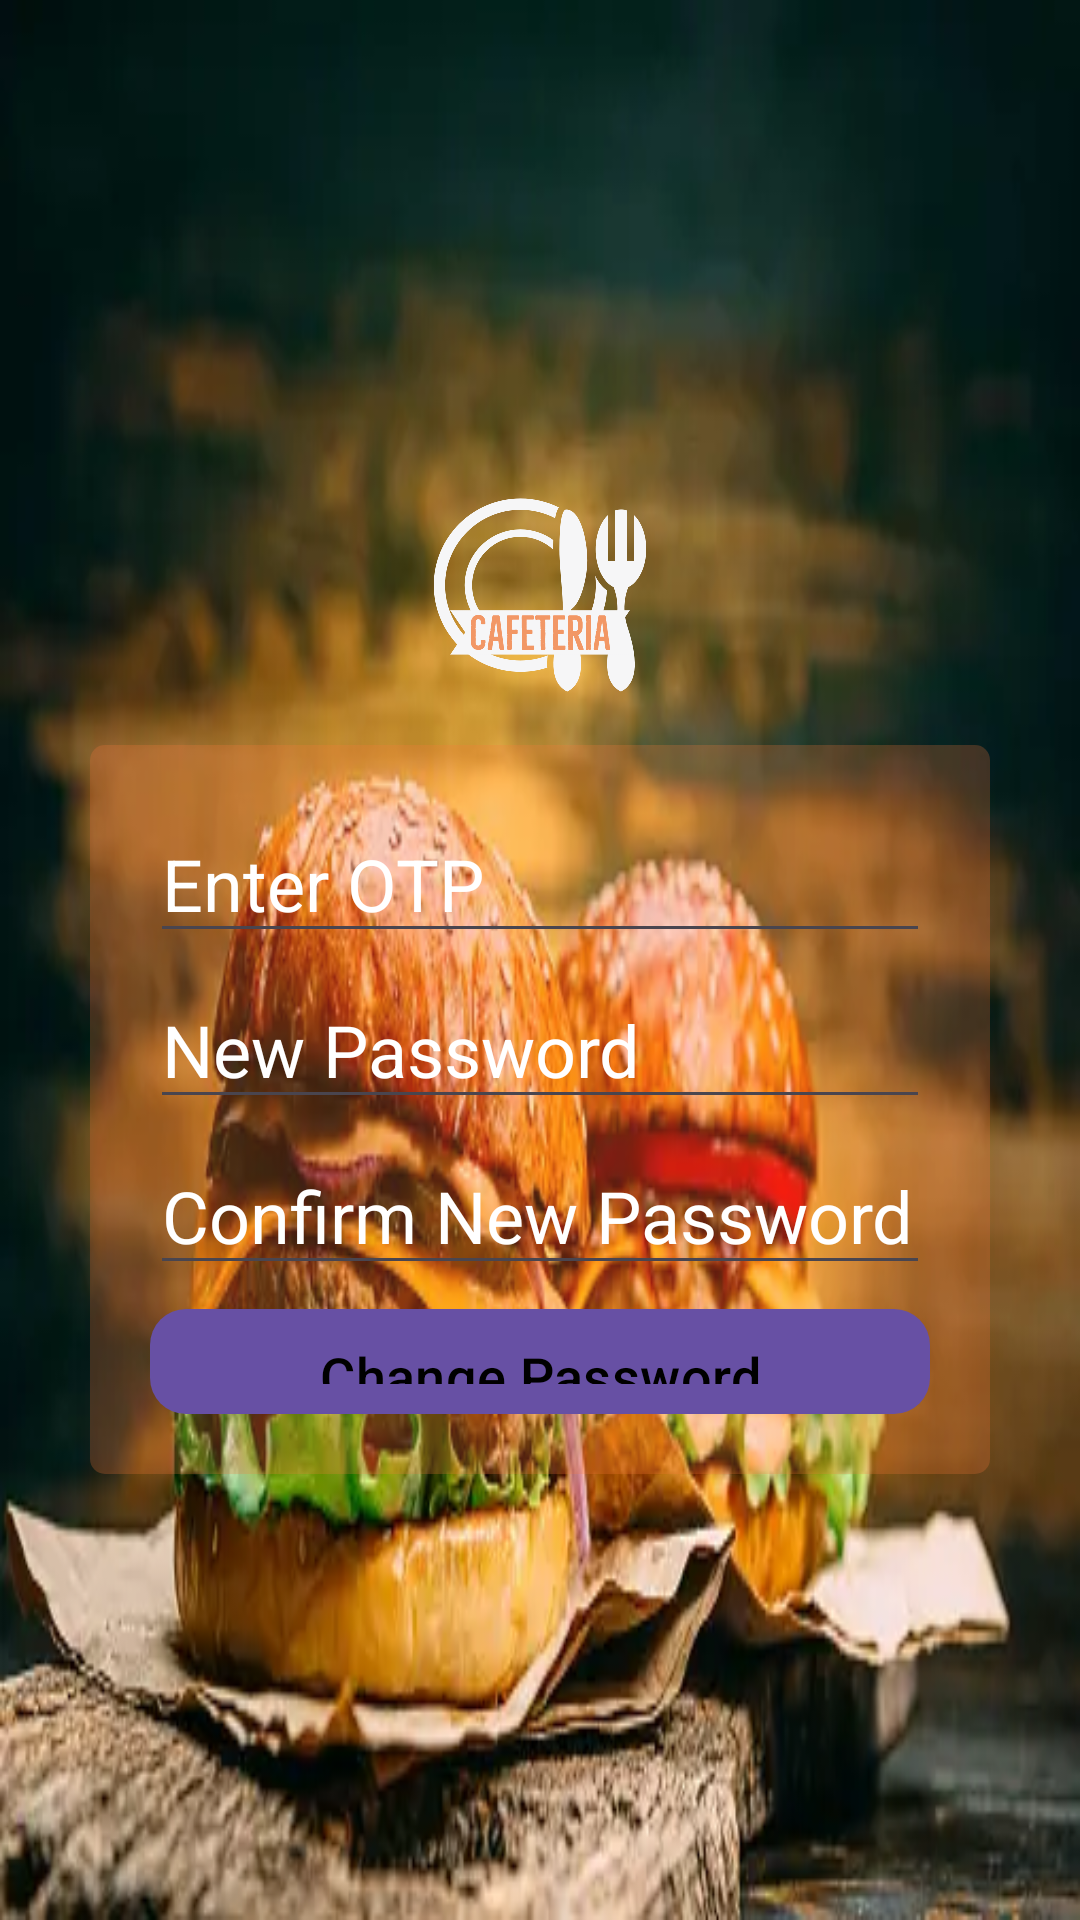

Layout XML and referenced resources for this Android screen:
<!-- AndroidManifest.xml: application theme Theme.Cafe -->
<!-- res/layout/activity_new_password.xml -->
<?xml version="1.0" encoding="utf-8"?>
<LinearLayout xmlns:android="http://schemas.android.com/apk/res/android"
    xmlns:app="http://schemas.android.com/apk/res-auto"
    xmlns:tools="http://schemas.android.com/tools"
    android:layout_width="match_parent"
    android:layout_height="match_parent"
    android:orientation="vertical"
    android:gravity="center"
    android:padding="10dp"
    android:background="@drawable/burgerbg"
    tools:context=".NewPassword">
    <ImageView
        android:layout_width="match_parent"
        android:layout_height="100dp"
        android:src="@drawable/cafe"
        />
    <RelativeLayout
        android:layout_width="match_parent"
        android:layout_height="wrap_content"
        android:padding="20dp"
        android:background="@drawable/cat_bg"
        android:layout_marginEnd="20dp"
        android:layout_marginStart="20dp"
        >

        <EditText
            android:id="@+id/otp"
            android:layout_width="match_parent"
            android:layout_height="wrap_content"
            android:hint="Enter OTP"
            android:inputType="textEmailAddress"
            android:textColor="@color/white"
            android:textColorHint="@color/white"
            android:textSize="24sp" />
        <EditText
            android:id="@+id/new_password"
            android:layout_width="match_parent"
            android:layout_height="wrap_content"
            android:hint="New Password"
            android:layout_marginTop="6dp"
            android:textColorHint="@color/white"
            android:inputType="textEmailAddress"
            android:layout_below="@id/otp"
            android:textColor="@color/white"
            android:textSize="24sp"
            />
        <EditText
            android:id="@+id/confirmPassword"
            android:layout_width="match_parent"
            android:layout_height="wrap_content"
            android:hint="Confirm New Password"
            android:layout_marginTop="6dp"
            android:textColorHint="@color/white"
            android:inputType="textEmailAddress"
            android:textColor="@color/white"
            android:layout_below="@id/new_password"
            android:textSize="24sp"
            />
        <ImageView
            android:layout_width="20dp"
            android:layout_height="20dp"
            android:layout_marginTop="8dp"
            android:src="@drawable/baseline_email_24"
            android:layout_alignRight="@id/otp"
            android:layout_marginEnd="12dp"
            app:tint="@color/white" />
        <ImageView
            android:layout_width="20dp"
            android:layout_height="20dp"
            android:layout_marginTop="8dp"
            android:src="@drawable/baseline_lock_24"
            android:layout_alignRight="@id/new_password"
            android:layout_below="@id/otp"
            android:layout_marginEnd="12dp"
            app:tint="@color/white" />
        <ImageView
            android:layout_width="20dp"
            android:layout_height="20dp"
            android:layout_marginTop="8dp"
            android:src="@drawable/baseline_lock_24"
            android:layout_alignRight="@id/confirmPassword"
            android:layout_below="@id/new_password"
            android:layout_marginEnd="12dp"
            app:tint="@color/white" />

            <ProgressBar
                android:layout_width="wrap_content"
                android:layout_height="wrap_content"
                android:id="@+id/progress"
                android:layout_below="@id/confirmPassword"
                android:layout_centerHorizontal="true"
                android:layout_margin="20dp"
                android:visibility="gone"
                android:progressTint="#B5FB5817"
                />
        <Button
            android:layout_width="match_parent"
            android:layout_height="35dp"
            android:layout_below="@id/progress"
            android:text="Change Password"
            android:layout_marginTop="8dp"
            android:id="@+id/reset"
            android:textAllCaps="false"
            android:textSize="18sp"
            android:textColor="@color/black"
            android:backgroundTint="#CBFFFFFF"
            android:background="@drawable/input_login_bg"
            android:layout_centerHorizontal="true"

            />
        </RelativeLayout>
</LinearLayout>
<!-- resources referenced by this layout -->
<resources>
  <color name="black">#FF000000</color>
  <color name="white">#FFFFFFFF</color>
  <!-- drawable burgerbg: webp bitmap (drawable, 26914 bytes) -->
  <!-- drawable cafe: png bitmap (drawable, 111838 bytes) -->
  <!-- drawable cat_bg (drawable) -->
  <?xml version="1.0" encoding="utf-8"?>
  <selector xmlns:android="http://schemas.android.com/apk/res/android">
      <item>
          <shape android:shape="rectangle">
              <solid android:color="#3EF8763B"/>
              <corners android:radius="5dp"/>
          </shape>
      </item>
  </selector>
  <!-- drawable input_login_bg (drawable) -->
  <?xml version="1.0" encoding="utf-8"?>
  <selector xmlns:android="http://schemas.android.com/apk/res/android">
  <item>
      <shape android:shape="rectangle">
          <solid android:color="@color/white"/>
          <corners android:radius="12dp"/>
      </shape>
  </item>
  </selector>
  <style name="Theme.Cafe" parent="Base.Theme.Cafe" />
  <style name="Base.Theme.Cafe" parent="Theme.Material3.DayNight.NoActionBar">
          
          
      </style>
</resources>
